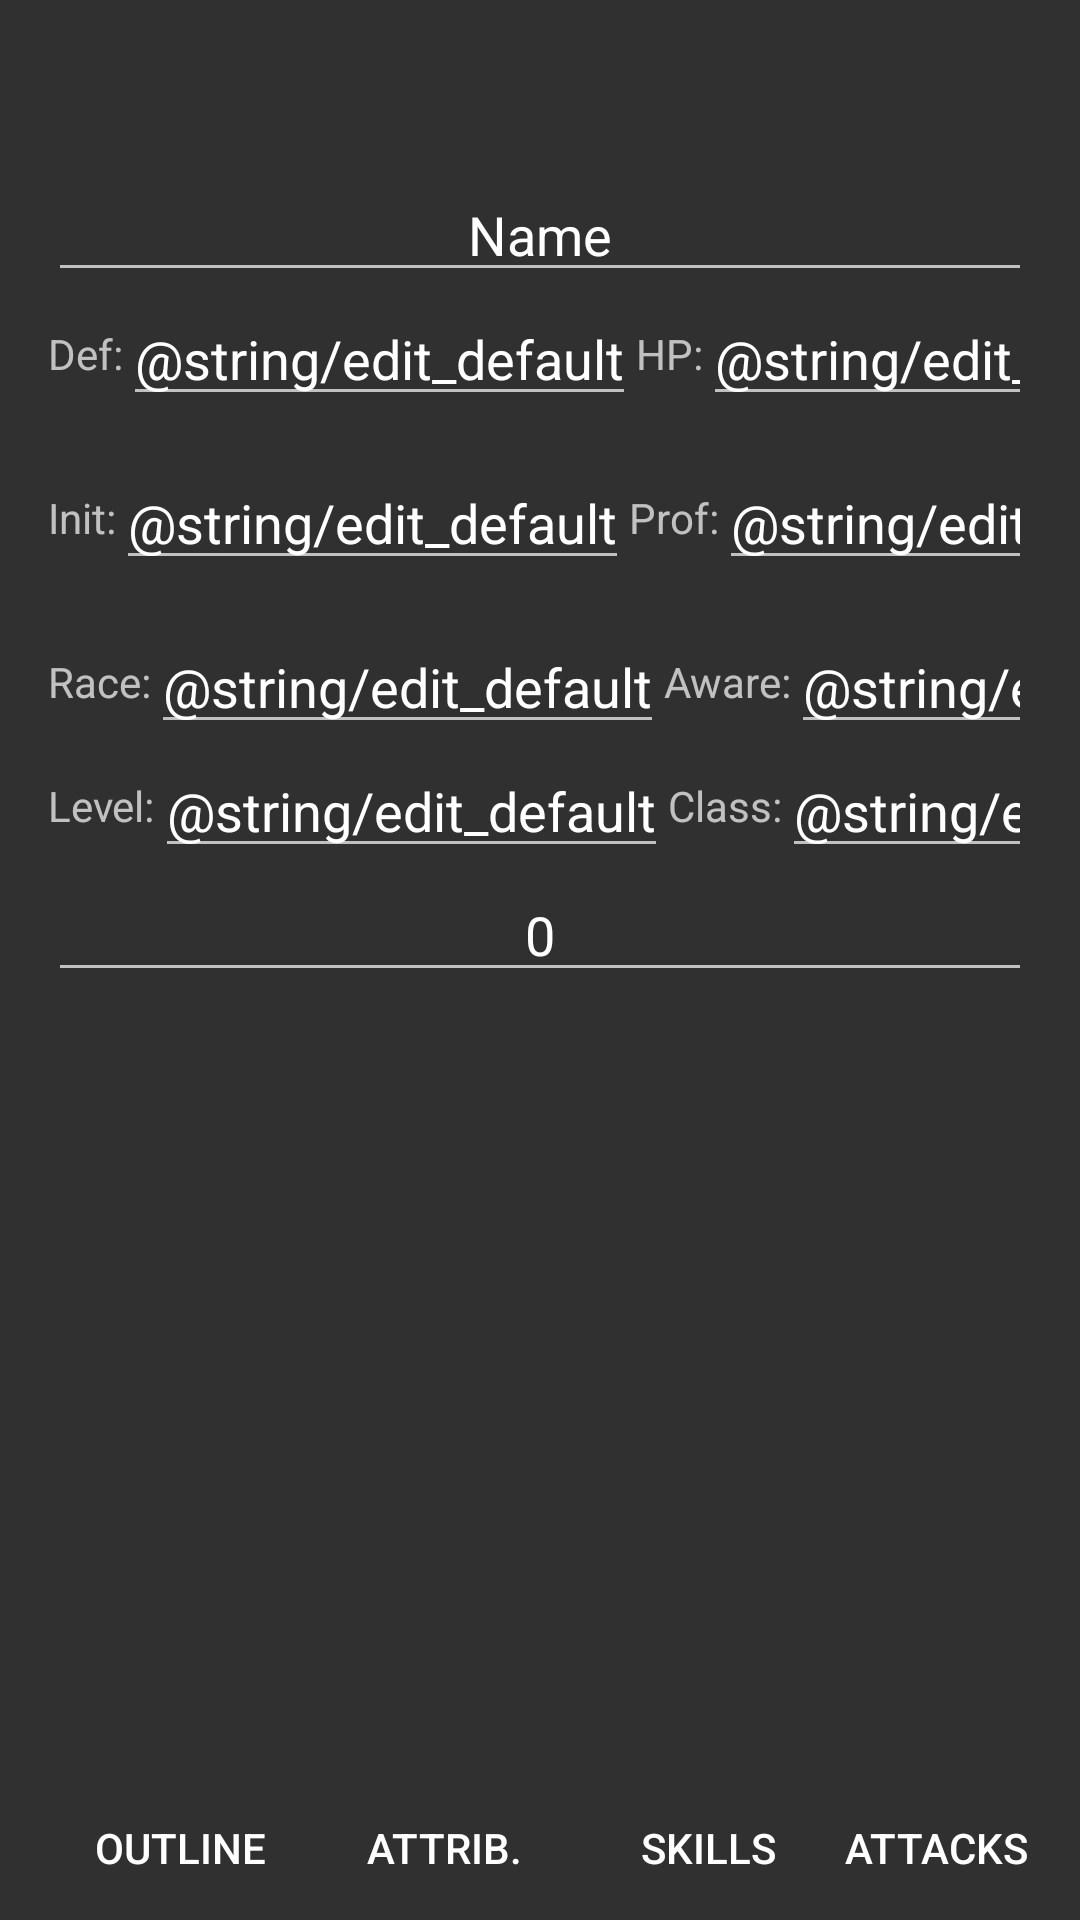

The Android layout XML behind this screen, and the referenced resources:
<!-- AndroidManifest.xml: application theme AppTheme -->
<!-- res/layout/activity_overview.xml -->
<?xml version="1.0" encoding="utf-8"?>
<LinearLayout xmlns:android="http://schemas.android.com/apk/res/android"
              xmlns:app="http://schemas.android.com/apk/res-auto"
              xmlns:tools="http://schemas.android.com/tools"
              android:layout_width="match_parent"
              android:layout_height="match_parent"
              android:gravity="center"
              android:orientation="vertical"
              android:paddingLeft="16dp"
              android:paddingRight="16dp"
              tools:context=".ui.OverviewActivity"
              tools:layout_editor_absoluteY="25dp">

    <android.support.v7.widget.Toolbar
            xmlns:android="http://schemas.android.com/apk/res/android"
            android:id="@+id/overview_toolbar"
            android:layout_width="match_parent"
            android:layout_height="wrap_content">

    </android.support.v7.widget.Toolbar>

    <EditText
            android:id="@+id/name_edit"
            android:layout_width="match_parent"
            android:layout_height="wrap_content"
            android:gravity="center_horizontal"
            android:hint="Name"
            android:inputType="text"
            android:text="Name"
            tools:ignore="Autofill"/>

    <ScrollView
            android:layout_width="match_parent"
            android:layout_height="0dp"
            android:layout_weight="1">

        <LinearLayout
                android:layout_width="match_parent"
                android:layout_height="wrap_content"
                android:orientation="vertical">

            <LinearLayout
                    android:layout_width="match_parent"
                    android:layout_height="wrap_content"
                    android:gravity="center"
                    android:orientation="horizontal">

                <TextView
                        android:id="@+id/def_text"
                        android:layout_width="wrap_content"
                        android:layout_height="wrap_content"
                        android:text="Def:"/>

                <EditText
                        android:id="@+id/def_edit"
                        android:layout_width="wrap_content"
                        android:layout_height="wrap_content"
                        android:inputType="number"
                        android:text="@string/edit_default"/>

                <TextView
                        android:id="@+id/hp_text"
                        android:layout_width="wrap_content"
                        android:layout_height="wrap_content"
                        android:text="HP:"/>

                <EditText
                        android:id="@+id/hp_edit"
                        android:layout_width="wrap_content"
                        android:layout_height="wrap_content"
                        android:inputType="number"
                        android:text="@string/edit_default"/>
            </LinearLayout>

            <LinearLayout
                    android:layout_width="match_parent"
                    android:layout_height="wrap_content"
                    android:gravity="center"
                    android:orientation="horizontal">

                <TextView
                        android:id="@+id/init_text"
                        android:layout_width="wrap_content"
                        android:layout_height="wrap_content"
                        android:text="Init:"/>

                <EditText
                        android:id="@+id/init_edit"
                        android:layout_width="wrap_content"
                        android:layout_height="wrap_content"
                        android:inputType="number"
                        android:text="@string/edit_default"/>

                <TextView
                        android:id="@+id/prof_text"
                        android:layout_width="wrap_content"
                        android:layout_height="wrap_content"
                        android:text="Prof:"/>

                <EditText
                        android:id="@+id/prof_edit"
                        android:layout_width="wrap_content"
                        android:layout_height="wrap_content"
                        android:inputType="number"
                        android:text="@string/edit_default"/>

                <TextView
                        android:id="@+id/sp_text"
                        android:layout_width="wrap_content"
                        android:layout_height="wrap_content"
                        android:text="Spd:"/>

                <EditText
                        android:id="@+id/speed_edit"
                        android:layout_width="wrap_content"
                        android:layout_height="wrap_content"
                        android:inputType="numberSigned"
                        android:text="@string/edit_default"/>

            </LinearLayout>

            <LinearLayout
                    android:layout_width="match_parent"
                    android:layout_height="wrap_content"
                    android:gravity="center"
                    android:orientation="horizontal">

                <TextView
                        android:id="@+id/race_text"
                        android:layout_width="wrap_content"
                        android:layout_height="wrap_content"
                        android:text="Race:"/>

                <EditText
                        android:id="@+id/race_edit"
                        android:layout_width="wrap_content"
                        android:layout_height="wrap_content"
                        android:inputType="text"
                        android:text="@string/edit_default"/>

                <TextView
                        android:id="@+id/aware_text"
                        android:layout_width="wrap_content"
                        android:layout_height="wrap_content"
                        android:text="Aware:"/>

                <EditText
                        android:id="@+id/aware_edit"
                        android:layout_width="wrap_content"
                        android:layout_height="wrap_content"
                        android:inputType="number"
                        android:text="@string/edit_default"/>


            </LinearLayout>

            <LinearLayout
                    android:layout_width="match_parent"
                    android:layout_height="wrap_content"
                    android:gravity="center"
                    android:orientation="horizontal">

                <TextView
                        android:id="@+id/lvl_text"
                        android:layout_width="wrap_content"
                        android:layout_height="wrap_content"
                        android:text="Level:"/>

                <EditText
                        android:id="@+id/lvl_edit"
                        android:layout_width="wrap_content"
                        android:layout_height="wrap_content"
                        android:inputType="number"
                        android:text="@string/edit_default"/>

                <TextView
                        android:id="@+id/class_text"
                        android:layout_width="wrap_content"
                        android:layout_height="wrap_content"
                        android:text="Class:"/>

                <EditText
                        android:id="@+id/class_edit"
                        android:layout_width="wrap_content"
                        android:layout_height="wrap_content"
                        android:inputType="text"
                        android:text="@string/edit_default"/>

                <TextView
                        android:id="@+id/hit_text"
                        android:layout_width="wrap_content"
                        android:layout_height="wrap_content"
                        android:inputType="number"
                        android:text="Hit:"/>

                <EditText
                        android:id="@+id/hit_dice_edit"
                        android:layout_width="wrap_content"
                        android:layout_height="wrap_content"
                        android:inputType="text"
                        android:text="@string/edit_default"/>

            </LinearLayout>

            <EditText
                    android:id="@+id/xp_edit"
                    android:layout_width="match_parent"
                    android:layout_height="wrap_content"
                    android:gravity="center_horizontal"
                    android:hint="Experience"
                    android:inputType="text"
                    android:text="0"/>
        </LinearLayout>
    </ScrollView>

    <LinearLayout
            android:layout_width="wrap_content"
            android:layout_height="wrap_content"
            android:gravity="bottom"
            android:orientation="horizontal">

        <Button
                android:id="@+id/btn_overview"
                android:layout_width="wrap_content"
                android:layout_height="wrap_content"
                android:background="@android:color/transparent"
                android:text="Outline"/>

        <Button
                android:id="@+id/btn_attributes"
                android:layout_width="wrap_content"
                android:layout_height="wrap_content"
                android:background="@android:color/transparent"
                android:text="Attrib."/>

        <Button
                android:id="@+id/btn_skills"
                android:layout_width="wrap_content"
                android:layout_height="wrap_content"
                android:background="@android:color/transparent"
                android:text="Skills"/>

        <Button
                android:id="@+id/btn_attacks"
                android:layout_width="wrap_content"
                android:layout_height="wrap_content"
                android:background="@android:color/transparent"
                android:text="Attacks"/>

    </LinearLayout>

</LinearLayout>
<!-- resources referenced by this layout -->
<resources>
  <style name="AppTheme" parent="Theme.AppCompat.NoActionBar">
          <item name="colorPrimary">@color/colorPrimary</item>
          <item name="colorPrimaryDark">@color/colorDark</item>
          <item name="colorAccent">@color/colorLight</item>
      </style>
  <color name="colorPrimary">#b71c1c</color>
  <color name="colorDark">#7f0000</color>
  <color name="colorLight">#f05545</color>
</resources>
